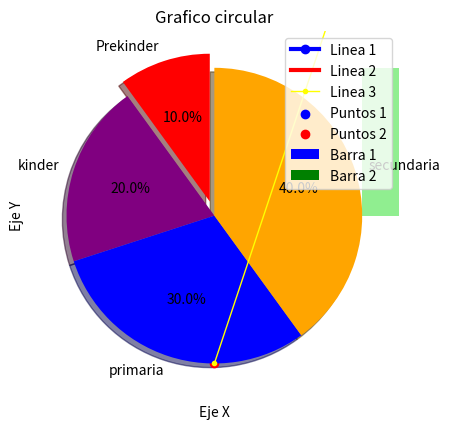

Python code for this plot:
import matplotlib.pyplot as plt

x1=[2,5,6,14]
y1= [11,22,33,44]

x2=[2,5,6,15]
y2=[4,12,18,45]

x3=list(range(16))
y3=list(map(lambda x: x**2+2*x-1, x3))

plt.plot(x1,y1,'o-', color="blue", linewidth = 3, label = 'Linea 1')
plt.plot(x2,y2, color="red", linewidth = 3, label = 'Linea 2')
plt.plot(x3,y3,'.-', color="yellow", linewidth = 1, label = 'Linea 3')

plt.title('Dos Graficas juntas')
plt.xlabel('Eje X')
plt.ylabel('Eje Y')
plt.legend()
plt.grid()
plt.show()

plt.bar(x1,y1, color="blue", linewidth = 3, label = 'Barra 1')
plt.bar(x2,y2, color="green", linewidth = 3, label = 'Barra 2')

plt.title('Dos Barras juntas')
plt.xlabel('Eje X')
plt.ylabel('Eje Y')
plt.legend()
plt.grid()
plt.show()

datos = [20,22,21,20,23,25,28,40,22,23,22,15,16,18,18,19,21,22,24,4,12,17,17,22,30,]
rangobin=[0,10,20,20,30,40]

plt.hist(datos, rangobin, histtype='bar',rwidth=0.8, color='lightgreen')

plt.title('Histograma')
plt.xlabel('Rango de edades')
plt.ylabel('Personas en rango')
plt.yticks(range(0, 16, 1)) # Poner los saltos en el eje y
plt.show()

edades = [12, 15, 13, 12, 18, 20, 19, 20, 13, 12, 13, 17, 15, 16, 13, 14, 13, 17, 19]

intervalos = range(min(edades), max(edades) + 2) #calculamos los extremos de los intervalos

plt.hist(x=edades, bins=intervalos, color='#F2AB6D', rwidth=0.85)
plt.title('Histograma de edades')
plt.xlabel('Edades')
plt.ylabel('Frecuencia')
plt.xticks(intervalos)

plt.show()

plt.scatter(x1,y1, color="blue",  label = 'Puntos 1')
plt.scatter(x3,y3, color="red",  label = 'Puntos 2')

plt.title('Dos Graficas juntas')
plt.xlabel('Eje X')
plt.ylabel('Eje Y')
plt.legend()
plt.grid()
plt.show()

valores =[20,40,60,80]

plt.pie(valores, labels=['Prekinder', 'kinder', 'primaria', 'secundaria'], 
        colors=['red','purple','blue','orange'],
        startangle=90, shadow=True, explode=(0.1,0,0,0), autopct='%1.1f%%')
plt.title('Grafico circular')
plt.show()